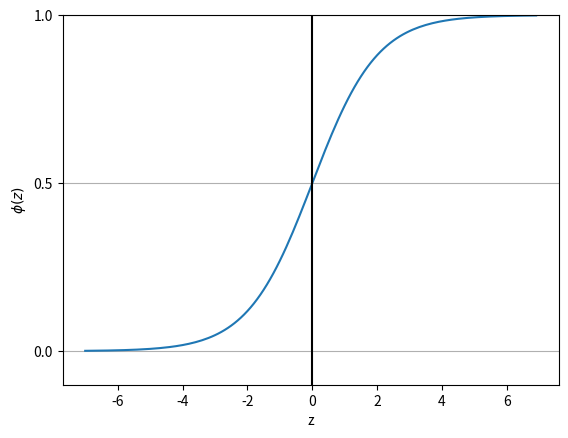

Python code for this plot:
import matplotlib.pyplot as plt
import numpy as np


def sigmoid(z):
	return 1.0 / (1.0 + np.exp(-z))


z = np.arange(-7, 7, 0.1)
phi_z = sigmoid(z)

plt.plot(z, phi_z)
plt.axvline(0.0, color='k')
plt.ylim(-0.1, 0.1)
plt.xlabel('z')
plt.ylabel('$\phi(z)$')
plt.yticks([0.0, 0.5, 1.0])
ax = plt.gca()
ax.yaxis.grid(True)
plt.show()
